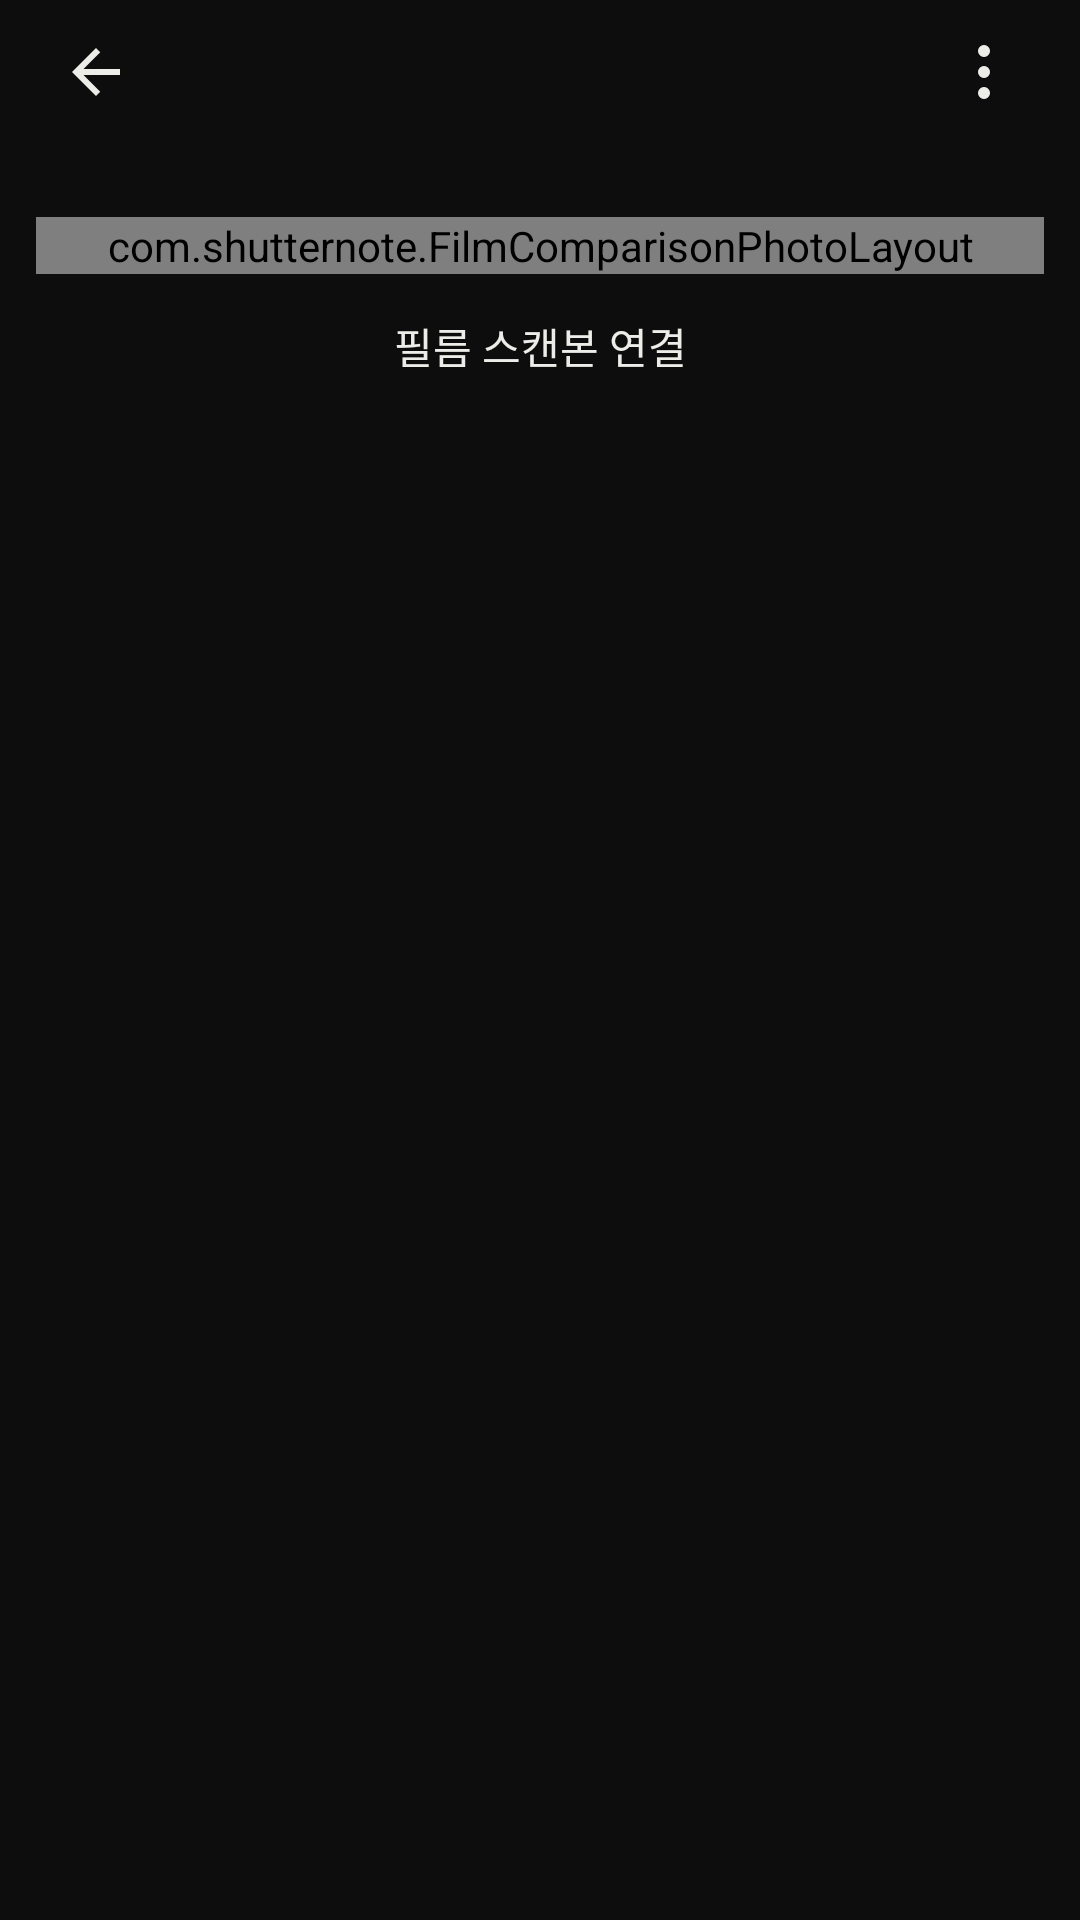

The Android layout XML behind this screen, and the referenced resources:
<!-- AndroidManifest.xml: application theme Theme.CameraOption -->
<!-- res/layout/activity_film_scan_comparison.xml -->
<LinearLayout xmlns:android="http://schemas.android.com/apk/res/android" xmlns:app="http://schemas.android.com/apk/res-auto"
    android:layout_width="match_parent" android:layout_height="match_parent" android:orientation="vertical" android:background="@color/note_gallery_background">
    <View android:id="@+id/scanStatusSpace" android:layout_width="match_parent" android:layout_height="0dp" android:background="#151515" android:importantForAccessibility="no" />
    <LinearLayout android:layout_width="match_parent" android:layout_height="wrap_content" android:gravity="center_vertical" android:paddingStart="8dp" android:paddingEnd="8dp">
        <ImageButton android:id="@+id/scanBack" style="@style/NoteIcon" app:tint="@color/note_gallery_text" android:src="@drawable/ic_roll_back" android:contentDescription="@string/note_back_frames" />
        <TextView android:id="@+id/scanTitle" android:layout_width="0dp" android:layout_height="wrap_content" android:layout_weight="1" android:gravity="center" android:textSize="16sp" android:textColor="@color/note_gallery_text" android:maxLines="2" android:ellipsize="end" />
        <ImageButton android:id="@+id/scanMenu" style="@style/NoteIcon" app:tint="@color/note_gallery_text" android:src="@drawable/ic_scan_more" android:contentDescription="@string/scan_actions" />
    </LinearLayout>
    <TextView android:id="@+id/scanRollTitle" android:layout_width="match_parent" android:layout_height="wrap_content" android:paddingStart="12dp" android:paddingEnd="12dp" android:paddingBottom="8dp" android:textSize="12sp" android:textColor="@color/note_gallery_muted" android:maxLines="2" android:ellipsize="end" />
    <androidx.core.widget.NestedScrollView android:id="@+id/scanPageScroll" android:layout_width="match_parent" android:layout_height="0dp" android:layout_weight="1" android:fillViewport="false" android:saveEnabled="false" android:scrollbars="none" android:overScrollMode="ifContentScrolls">
        <LinearLayout android:layout_width="match_parent" android:layout_height="wrap_content" android:orientation="vertical">
            <com.shutternote.FilmComparisonPhotoLayout android:id="@+id/scanPhotoArea" android:layout_width="match_parent" android:layout_height="wrap_content" android:layout_marginStart="12dp" android:layout_marginEnd="12dp">
                <LinearLayout android:id="@+id/scanPair" android:layout_width="match_parent" android:layout_height="match_parent" android:orientation="vertical">
                    <LinearLayout android:id="@+id/scanNoteCard" android:layout_width="match_parent" android:layout_height="0dp" android:layout_weight="1" android:orientation="vertical">
                        <TextView android:layout_width="match_parent" android:layout_height="wrap_content" android:paddingBottom="4dp" android:text="@string/scan_note_photo" android:textColor="@color/note_gallery_muted" android:textSize="12sp" />
                        <ImageView android:id="@+id/scanNoteImage" android:layout_width="match_parent" android:layout_height="0dp" android:layout_weight="1" android:scaleType="fitCenter" android:clickable="true" android:focusable="true" android:contentDescription="@string/scan_note_photo" />
                    </LinearLayout>
                    <LinearLayout android:id="@+id/scanFilmCard" android:layout_width="match_parent" android:layout_height="0dp" android:layout_weight="1" android:orientation="vertical" android:layout_marginTop="8dp">
                        <TextView android:layout_width="match_parent" android:layout_height="wrap_content" android:paddingBottom="4dp" android:text="@string/scan_film_photo" android:textColor="@color/note_gallery_muted" android:textSize="12sp" />
                        <ImageView android:id="@+id/scanFilmImage" android:layout_width="match_parent" android:layout_height="0dp" android:layout_weight="1" android:scaleType="fitCenter" android:clickable="true" android:focusable="true" android:contentDescription="@string/scan_film_photo" />
                    </LinearLayout>
                </LinearLayout>
                <androidx.recyclerview.widget.RecyclerView android:id="@+id/scanZoomPager" android:layout_width="match_parent" android:layout_height="match_parent" android:visibility="gone" android:overScrollMode="never" android:saveEnabled="false" />
                <TextView android:id="@+id/scanProgress" android:layout_width="match_parent" android:layout_height="wrap_content" android:layout_gravity="center" android:gravity="center" android:padding="16dp" android:background="@color/note_gallery_background" android:textColor="@color/note_gallery_text" android:accessibilityLiveRegion="polite" android:visibility="gone" />
            </com.shutternote.FilmComparisonPhotoLayout>
            <LinearLayout android:id="@+id/scanZoomControls" android:layout_width="match_parent" android:layout_height="wrap_content" android:gravity="center" android:visibility="gone">
                <Button android:id="@+id/scanZoomOut" style="@style/NoteSelectionAction" android:layout_width="64dp" android:layout_height="wrap_content" android:text="@string/scan_minus" android:contentDescription="@string/scan_zoom_out" android:textColor="@color/note_gallery_text" />
                <TextView android:id="@+id/scanZoomScale" android:layout_width="wrap_content" android:layout_height="wrap_content" android:minWidth="64dp" android:gravity="center" android:textColor="@color/note_gallery_muted" android:textSize="12sp" />
                <Button android:id="@+id/scanZoomIn" style="@style/NoteSelectionAction" android:layout_width="64dp" android:layout_height="wrap_content" android:text="@string/scan_plus" android:contentDescription="@string/scan_zoom_in" android:textColor="@color/note_gallery_text" />
            </LinearLayout>
            <LinearLayout android:id="@+id/scanSwitchActions" android:layout_width="match_parent" android:layout_height="wrap_content" android:paddingStart="8dp" android:paddingEnd="8dp" android:visibility="gone">
                <Button android:id="@+id/scanShowNote" style="@style/NoteSelectionAction" android:layout_width="0dp" android:layout_height="wrap_content" android:layout_weight="1" android:text="@string/scan_note_photo" android:textColor="@color/scan_photo_choice" />
                <Button android:id="@+id/scanShowFilm" style="@style/NoteSelectionAction" android:layout_width="0dp" android:layout_height="wrap_content" android:layout_weight="1" android:text="@string/scan_film_photo" android:textColor="@color/scan_photo_choice" />
            </LinearLayout>
            <LinearLayout android:id="@+id/scanConfirmActions" android:layout_width="match_parent" android:layout_height="wrap_content" android:paddingStart="8dp" android:paddingEnd="8dp" android:visibility="gone">
                <Button android:id="@+id/scanReselect" style="@style/NoteSelectionAction" android:layout_width="0dp" android:layout_height="wrap_content" android:layout_weight="1" android:text="@string/scan_reselect" android:textColor="@color/note_gallery_text" />
                <Button android:id="@+id/scanConfirm" style="@style/NoteSelectionAction" android:layout_width="0dp" android:layout_height="wrap_content" android:layout_weight="1" android:text="@string/scan_confirm" android:textColor="@color/note_gallery_text" />
            </LinearLayout>
            <LinearLayout android:id="@+id/scanCompareActions" android:layout_width="match_parent" android:layout_height="wrap_content" android:paddingStart="8dp" android:paddingEnd="8dp">
                <Button android:id="@+id/scanChoose" style="@style/NoteSelectionAction" android:layout_width="match_parent" android:layout_height="wrap_content" android:text="@string/scan_link" android:textColor="@color/note_gallery_text" />
            </LinearLayout>
            <LinearLayout android:id="@+id/scanNotesRecords" android:layout_width="match_parent" android:layout_height="wrap_content" android:orientation="vertical" android:paddingStart="20dp" android:paddingEnd="20dp" android:paddingBottom="32dp" />
        </LinearLayout>
    </androidx.core.widget.NestedScrollView>
    <View android:id="@+id/scanNavigationSpace" android:layout_width="match_parent" android:layout_height="0dp" android:background="#000000" android:importantForAccessibility="no" />
</LinearLayout>
<!-- resources referenced by this layout -->
<resources>
  <color name="note_gallery_background">#0D0D0D</color>
  <color name="note_gallery_muted">#A8AAA5</color>
  <color name="note_gallery_text">#ECECE8</color>
  <!-- drawable ic_roll_back (drawable) -->
  <vector xmlns:android="http://schemas.android.com/apk/res/android"
      android:width="24dp" android:height="24dp" android:viewportWidth="24" android:viewportHeight="24" android:autoMirrored="true">
      <path android:fillColor="#151515" android:pathData="M20,11H7.83l5.59,-5.59L12,4l-8,8 8,8 1.41,-1.41L7.83,13H20z" />
  </vector>
  <!-- drawable ic_scan_more (drawable) -->
  <vector xmlns:android="http://schemas.android.com/apk/res/android" android:width="24dp" android:height="24dp" android:viewportWidth="24" android:viewportHeight="24">
      <path android:fillColor="#ECECE8" android:pathData="M12,3a2,2 0,1 0,0 4a2,2 0,1 0,0 -4M12,10a2,2 0,1 0,0 4a2,2 0,1 0,0 -4M12,17a2,2 0,1 0,0 4a2,2 0,1 0,0 -4" />
  </vector>
  <string name="note_back_frames">사진 목록으로 돌아가기</string>
  <string name="scan_actions">스캔본 연결 관리</string>
  <string name="scan_confirm">연결하고 비교</string>
  <string name="scan_film_photo">필름 스캔</string>
  <string name="scan_link">필름 스캔본 연결</string>
  <string name="scan_minus" translatable="false">−</string>
  <string name="scan_note_photo">노트 사진</string>
  <string name="scan_plus" translatable="false">＋</string>
  <string name="scan_reselect">다시 선택</string>
  <string name="scan_zoom_in">확대</string>
  <string name="scan_zoom_out">축소</string>
  <style name="NoteIcon">
          <item name="android:layout_width">48dp</item>
          <item name="android:layout_height">48dp</item>
          <item name="android:background">?attr/selectableItemBackgroundBorderless</item>
          <item name="android:padding">13dp</item>
          <item name="tint">@color/note_ink</item>
      </style>
  <style name="NoteSelectionAction" parent="Widget.AppCompat.Button.Borderless">
          <item name="android:minWidth">56dp</item>
          <item name="android:minHeight">48dp</item>
          <item name="android:paddingStart">8dp</item>
          <item name="android:paddingEnd">8dp</item>
          <item name="android:paddingTop">8dp</item>
          <item name="android:paddingBottom">8dp</item>
          <item name="android:background">?attr/selectableItemBackground</item>
          <item name="backgroundTint">@null</item>
          <item name="android:stateListAnimator">@null</item>
          <item name="android:elevation">0dp</item>
          <item name="android:textSize">14sp</item>
          <item name="android:textAllCaps">false</item>
          <item name="android:includeFontPadding">false</item>
      </style>
  <style name="Theme.CameraOption" parent="Base.Theme.CameraOption" />
  <color name="note_ink">#272623</color>
  <style name="Base.Theme.CameraOption" parent="Theme.Material3.DayNight.NoActionBar">
          
          
      </style>
</resources>
